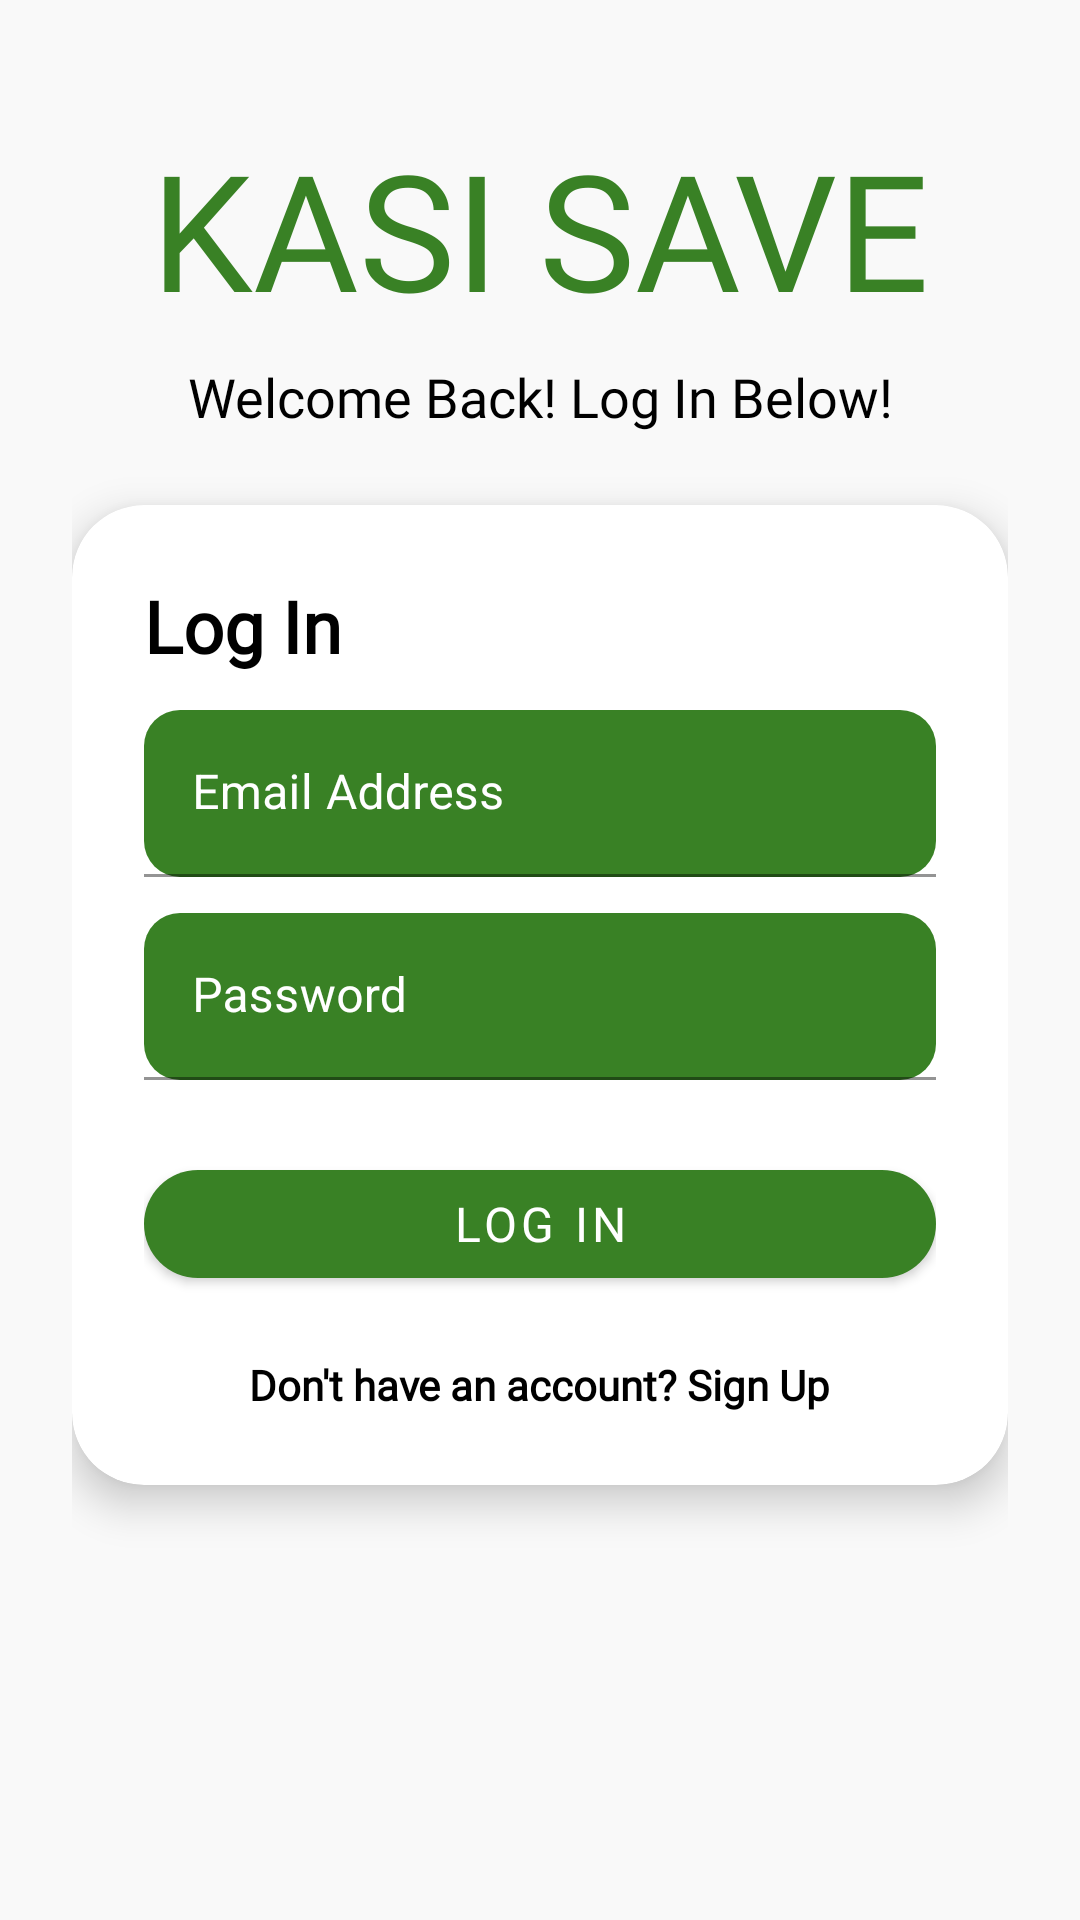

Android layout source for this screen:
<!-- AndroidManifest.xml: application theme Theme.KasiSave -->
<!-- res/layout/activity_login.xml -->
<?xml version="1.0" encoding="utf-8"?>
<androidx.constraintlayout.widget.ConstraintLayout
    xmlns:android="http://schemas.android.com/apk/res/android"
    xmlns:app="http://schemas.android.com/apk/res-auto"
    xmlns:tools="http://schemas.android.com/tools"
    android:layout_width="match_parent"
    android:layout_height="match_parent"
    android:background="@color/light_background"
    android:padding="24dp"
    tools:context=".LoginActivity">

    
    <TextView
        android:id="@+id/appTitle"
        android:layout_width="wrap_content"
        android:layout_height="wrap_content"
        android:text="KASI SAVE"
        android:textColor="@color/green_dark"
        android:textSize="54sp"
        android:fontFamily="@font/league_spartan_bold"
        android:layout_marginTop="16dp"
        app:layout_constraintTop_toTopOf="parent"
        app:layout_constraintStart_toStartOf="parent"
        app:layout_constraintEnd_toEndOf="parent" />

    
    <TextView
        android:id="@+id/titleText"
        android:layout_width="0dp"
        android:layout_height="wrap_content"
        android:layout_marginTop="8dp"
        android:text="Welcome Back! Log In Below!"
        android:textColor="@color/black"
        android:textSize="18sp"
        android:fontFamily="@font/league_spartan_bold"
        android:gravity="center"
        app:layout_constraintTop_toBottomOf="@id/appTitle"
        app:layout_constraintStart_toStartOf="parent"
        app:layout_constraintEnd_toEndOf="parent" />

    
    <androidx.cardview.widget.CardView
        android:id="@+id/loginCard"
        android:layout_width="0dp"
        android:layout_height="wrap_content"
        android:layout_marginTop="24dp"
        app:cardCornerRadius="24dp"
        app:cardElevation="8dp"
        app:layout_constraintTop_toBottomOf="@id/titleText"
        app:layout_constraintStart_toStartOf="parent"
        app:layout_constraintEnd_toEndOf="parent">

        <LinearLayout
            android:layout_width="match_parent"
            android:layout_height="wrap_content"
            android:orientation="vertical"
            android:padding="24dp">

            
            <TextView
                android:id="@+id/loginTitle"
                android:layout_width="wrap_content"
                android:layout_height="wrap_content"
                android:text="Log In"
                android:textColor="@color/black"
                android:textSize="24sp"
                android:fontFamily="@font/league_spartan_bold"
                android:textStyle="bold" />

            
            <com.google.android.material.textfield.TextInputLayout
                android:layout_width="match_parent"
                android:layout_height="wrap_content"
                android:layout_marginTop="12dp"
                android:hint="Email Address"
                app:boxBackgroundMode="filled"
                app:boxBackgroundColor="@color/green_dark"
                app:boxStrokeColor="@color/green_primary"
                app:boxCornerRadiusTopStart="12dp"
                app:boxCornerRadiusTopEnd="12dp"
                app:boxCornerRadiusBottomStart="12dp"
                app:boxCornerRadiusBottomEnd="12dp"
                app:hintTextAppearance="@style/FloatingHintText">

                <com.google.android.material.textfield.TextInputEditText
                    android:id="@+id/emailInput"
                    android:layout_width="match_parent"
                    android:layout_height="wrap_content"
                    android:textColor="@color/white"
                    android:textColorHint="@color/white"
                    android:textSize="16sp"
                    android:inputType="textEmailAddress" />
            </com.google.android.material.textfield.TextInputLayout>

            
            <com.google.android.material.textfield.TextInputLayout
                android:layout_width="match_parent"
                android:layout_height="wrap_content"
                android:layout_marginTop="12dp"
                android:hint="Password"
                app:boxBackgroundMode="filled"
                app:boxBackgroundColor="@color/green_dark"
                app:boxStrokeColor="@color/green_primary"
                app:boxCornerRadiusTopStart="12dp"
                app:boxCornerRadiusTopEnd="12dp"
                app:boxCornerRadiusBottomStart="12dp"
                app:boxCornerRadiusBottomEnd="12dp"
                app:hintTextAppearance="@style/FloatingHintText">

                <com.google.android.material.textfield.TextInputEditText
                    android:id="@+id/passwordInput"
                    android:layout_width="match_parent"
                    android:layout_height="wrap_content"
                    android:textColor="@color/white"
                    android:textColorHint="@color/white"
                    android:textSize="16sp"
                    android:inputType="textPassword" />
            </com.google.android.material.textfield.TextInputLayout>


            
            <com.google.android.material.button.MaterialButton
                android:id="@+id/loginButton"
                android:layout_width="match_parent"
                android:layout_height="wrap_content"
                android:layout_marginTop="24dp"
                android:text="Log In"
                android:textColor="@color/colorOnPrimary"
                android:textSize="16sp"
                android:fontFamily="@font/league_spartan_bold"
                app:cornerRadius="24dp"
                app:backgroundTint="@color/green_dark" />

            
            <TextView
                android:id="@+id/signUpLinkText"
                android:layout_width="wrap_content"
                android:layout_height="wrap_content"
                android:layout_gravity="center"
                android:layout_marginTop="20dp"
                android:text="Don't have an account? Sign Up"
                android:textColor="@color/black"
                android:textSize="14sp"
                android:fontFamily="@font/league_spartan_bold"
                android:textStyle="bold"
                android:clickable="true"
                android:focusable="true" />
        </LinearLayout>
    </androidx.cardview.widget.CardView>

</androidx.constraintlayout.widget.ConstraintLayout>
<!-- resources referenced by this layout -->
<resources>
  <color name="black">#FF000000</color>
  <color name="colorOnPrimary">#FFFFFF</color>
  <color name="green_dark">#398125</color>
  <color name="green_primary">#27AE60</color>
  <color name="light_background">#F9F9F9</color>
  <color name="white">#FFFFFFFF</color>
  <style name="FloatingHintText" parent="TextAppearance.MaterialComponents.Caption">
          <item name="android:textColor">@color/white</item>
          <item name="android:textSize">12sp</item>
      </style>
  <style name="Theme.KasiSave" parent="Theme.MaterialComponents.DayNight.NoActionBar">
          
          <item name="colorPrimary">#27AE60</item> 
          <item name="colorPrimaryVariant">#219653</item> 
          <item name="colorOnPrimary">#FFFFFF</item> 
  
          
          <item name="colorSecondary">#F1C40F</item> 
          <item name="colorSecondaryVariant">#D4AC0D</item>
          <item name="colorOnSecondary">#000000</item> 
  
          
          <item name="android:colorBackground">#F9F9F9</item> 
          <item name="colorSurface">#FFFFFF</item>
          <item name="colorOnSurface">#2C3E50</item> 
          <item name="android:textColorPrimary">#2C3E50</item>
  
          
          <item name="colorError">#E74C3C</item>
          <item name="colorOnError">#FFFFFF</item>
  
          
          <item name="colorControlNormal">#2C3E50</item>
          <item name="colorControlActivated">#27AE60</item>
          <item name="colorButtonNormal">#27AE60</item>
  
          
          <item name="android:statusBarColor" tools:targetApi="l">#219653</item>
          <item name="android:navigationBarColor" tools:targetApi="l">#398125</item>
  
          
          <item name="android:forceDarkAllowed">false</item>
  
          
          <item name="hintTextColor">@color/white</item>
          <item name="textInputStyle">@style/CustomTextInputStyle</item>
      </style>
  <style name="CustomTextInputStyle" parent="Widget.MaterialComponents.TextInputLayout.FilledBox">
          <item name="hintTextColor">@color/white</item>
          <item name="android:textColorHint">@color/white</item>
      </style>
</resources>
